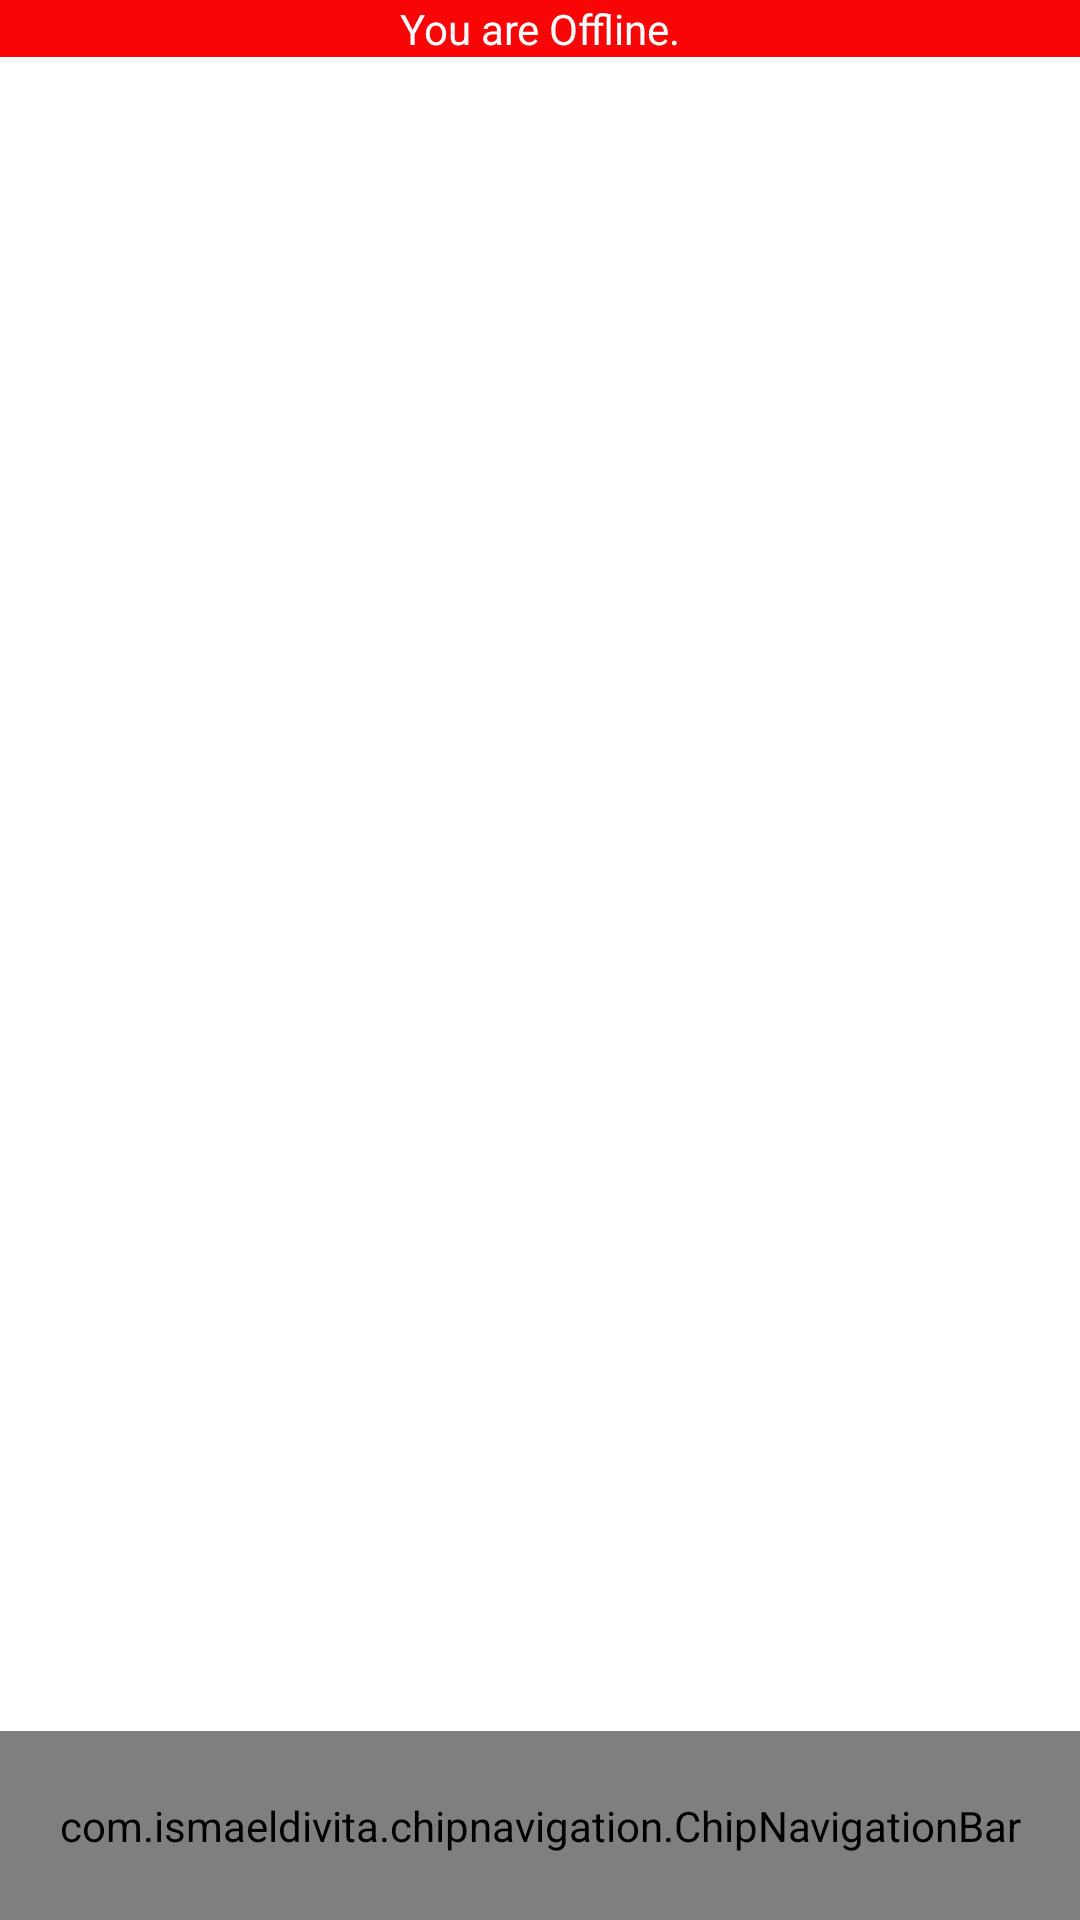

This screen was rendered from an Android layout file. Write that file and the resources it references.
<!-- AndroidManifest.xml: application theme Theme.12th_MobileDevFinalProject -->
<!-- res/layout/home.xml -->
<?xml version="1.0" encoding="utf-8"?>
<androidx.constraintlayout.widget.ConstraintLayout xmlns:android="http://schemas.android.com/apk/res/android"
    xmlns:app="http://schemas.android.com/apk/res-auto"
    xmlns:tools="http://schemas.android.com/tools"
    android:layout_width="match_parent"
    android:layout_height="match_parent"
    android:textAlignment="center"
    tools:context=".home.Home">

    <TextView
        android:id="@+id/home_textView_offline"
        android:layout_width="0dp"
        android:layout_height="wrap_content"
        android:background="#FA0505"
        android:foregroundGravity="center"
        android:text="You are Offline."
        android:textAlignment="center"
        android:textColor="#FFFFFF"
        app:layout_constraintEnd_toEndOf="parent"
        app:layout_constraintStart_toStartOf="parent"
        app:layout_constraintTop_toTopOf="parent" />

    <com.ismaeldivita.chipnavigation.ChipNavigationBar
        android:id="@+id/menu_main"
        android:layout_width="0dp"
        android:layout_height="0dp"
        app:cnb_animationDuration="175"
        app:cnb_badgeColor="@color/primary"
        app:cnb_iconSize="35dp"
        app:cnb_menuResource="@menu/bottom_menu"

        app:cnb_orientationMode="horizontal"
        app:cnb_radius="80dp"
        app:layout_constraintBottom_toBottomOf="parent"
        app:layout_constraintEnd_toEndOf="parent"
        app:layout_constraintHorizontal_bias="0.5"
        app:layout_constraintStart_toStartOf="parent"
        app:layout_constraintTop_toTopOf="@+id/guideline6" />

    <androidx.constraintlayout.widget.Guideline
        android:id="@+id/guideline6"
        android:layout_width="wrap_content"
        android:layout_height="wrap_content"
        android:orientation="horizontal"
        app:layout_constraintGuide_percent="0.9015048" />

    <androidx.viewpager2.widget.ViewPager2
        android:id="@+id/viewPager_main"
        android:layout_width="match_parent"
        android:layout_height="0dp"
        app:layout_constraintBottom_toTopOf="@+id/menu_main"
        app:layout_constraintEnd_toEndOf="parent"
        app:layout_constraintStart_toStartOf="parent"
        app:layout_constraintTop_toBottomOf="@+id/home_textView_offline" />

</androidx.constraintlayout.widget.ConstraintLayout>
<!-- resources referenced by this layout -->
<resources>
  <color name="primary">#bd9531</color>
  <style name="Theme.12th_MobileDevFinalProject" parent="Theme.MaterialComponents.DayNight.NoActionBar">
          
          <item name="colorPrimary">@color/purple_500</item>
          <item name="colorPrimaryVariant">@color/purple_700</item>
          <item name="colorOnPrimary">@color/white</item>
          
          <item name="colorSecondary">@color/teal_200</item>
          <item name="colorSecondaryVariant">@color/teal_700</item>
          <item name="colorOnSecondary">@color/black</item>
          
          <item name="android:statusBarColor" tools:targetApi="l">?attr/colorPrimaryVariant</item>
          
      </style>
  <color name="purple_500">#FF6200EE</color>
  <color name="purple_700">#FF3700B3</color>
  <color name="white">#FFFFFFFF</color>
  <color name="teal_200">#FF03DAC5</color>
  <color name="teal_700">#FF018786</color>
  <color name="black">#FF000000</color>
</resources>
